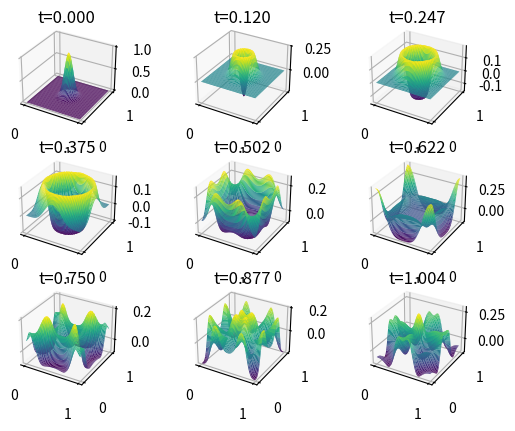
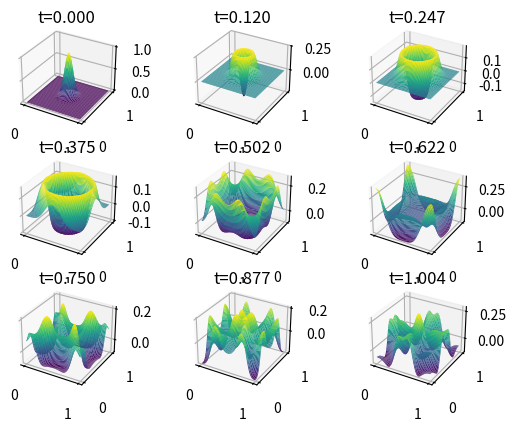

Python code for these plots, in order:
import matplotlib.pyplot as plt
import numpy as np


class Direction:
    x = 0
    y = 1


class System:
    def __init__(self, solver):
        x_0 = 0.5
        y_0 = 0.5
        sigma = 0.1
        self.delta_x = 0.01
        self.delta_t = self.delta_x / np.sqrt(2)
        self.x_grid = np.arange(0, 1, self.delta_x)
        self.y_grid = np.arange(0, 1, self.delta_x)
        self.x, self.y = np.meshgrid(self.x_grid, self.y_grid)
        self.t = 0
        self.t_end = 1.0
        self.u = np.exp(-((self.x - x_0) ** 2 + (self.y - y_0) ** 2) / sigma ** 2)
        self.r = self.__diff(self.u, Direction.x)
        self.l = self.__diff(self.u, Direction.y)
        self.s = np.zeros(self.u.shape)

        self.solution = [self.u]

        if solver == "Lax-Friedrich":
            self.__solver = self.__Lax_Friedrichs
        elif solver == "Leapfrog":
            self.__solver = self.__Leapfrog

    def solve(self):
        while self.t < self.t_end:
            self.r, self.l, self.s, self.u = self.__solver()
            self.solution.append(self.u)
            self.t += self.delta_t

    def nearest_neighbour_sum(self, y):
        res = np.roll(y, -1, axis=Direction.x)
        res += np.roll(y, 1, axis=Direction.x)
        res += np.roll(y, -1, axis=Direction.y)
        res += np.roll(y, 1, axis=Direction.y)
        return res

    def __diff(self, y, direction):
        return (np.roll(y, 1, axis=direction) - np.roll(y, -1, axis=direction)) / (2 * self.delta_x)

    def __Lax_Friedrichs(self):
        r_new = self.nearest_neighbour_sum(self.r) / 4 + self.delta_t * self.__diff(self.s, Direction.x)
        l_new = self.nearest_neighbour_sum(self.l) / 4 + self.delta_t * self.__diff(self.s, Direction.y)
        s_new = self.nearest_neighbour_sum(self.s) / 4 + self.delta_t * (
                self.__diff(self.r, Direction.x) + self.__diff(self.l, Direction.y))
        u_new = self.nearest_neighbour_sum(self.u) / 4 + self.delta_t * self.s
        return r_new, l_new, s_new, u_new

    def __Leapfrog(self):
        alpha = self.delta_t / self.delta_x
        if self.t == 0.0:
            self.u_minus = self.u
            return self.__Lax_Friedrichs()
        else:
            self.u_minus, res = self.u, - self.u_minus + alpha ** 2 * self.nearest_neighbour_sum(
                self.u) + 2 * self.u * (1 - 2 * alpha ** 2)
            return None, None, None, res

    def plot(self):
        plt.rcParams['figure.dpi'] = 300
        number_of_plots = 9
        n = len(self.solution)
        fig = plt.figure()
        grid_size = int(np.ceil(np.sqrt(number_of_plots)))

        for i, t_pos in enumerate(np.linspace(0, n - 1, number_of_plots, dtype=int)):
            ax = fig.add_subplot(grid_size, grid_size, i + 1, projection='3d')
            ax.plot_surface(
                self.x, self.y, self.solution[t_pos], cmap='viridis', edgecolor='none')
            ax.set_title(f't={(t_pos * self.delta_t):.3f}', y=1)

        plt.show()

        return


def main():
    for system in ["Lax-Friedrich", "Leapfrog"]:
        x = System(system)
        x.solve()
        x.plot()


if __name__ == "__main__":
    main()
